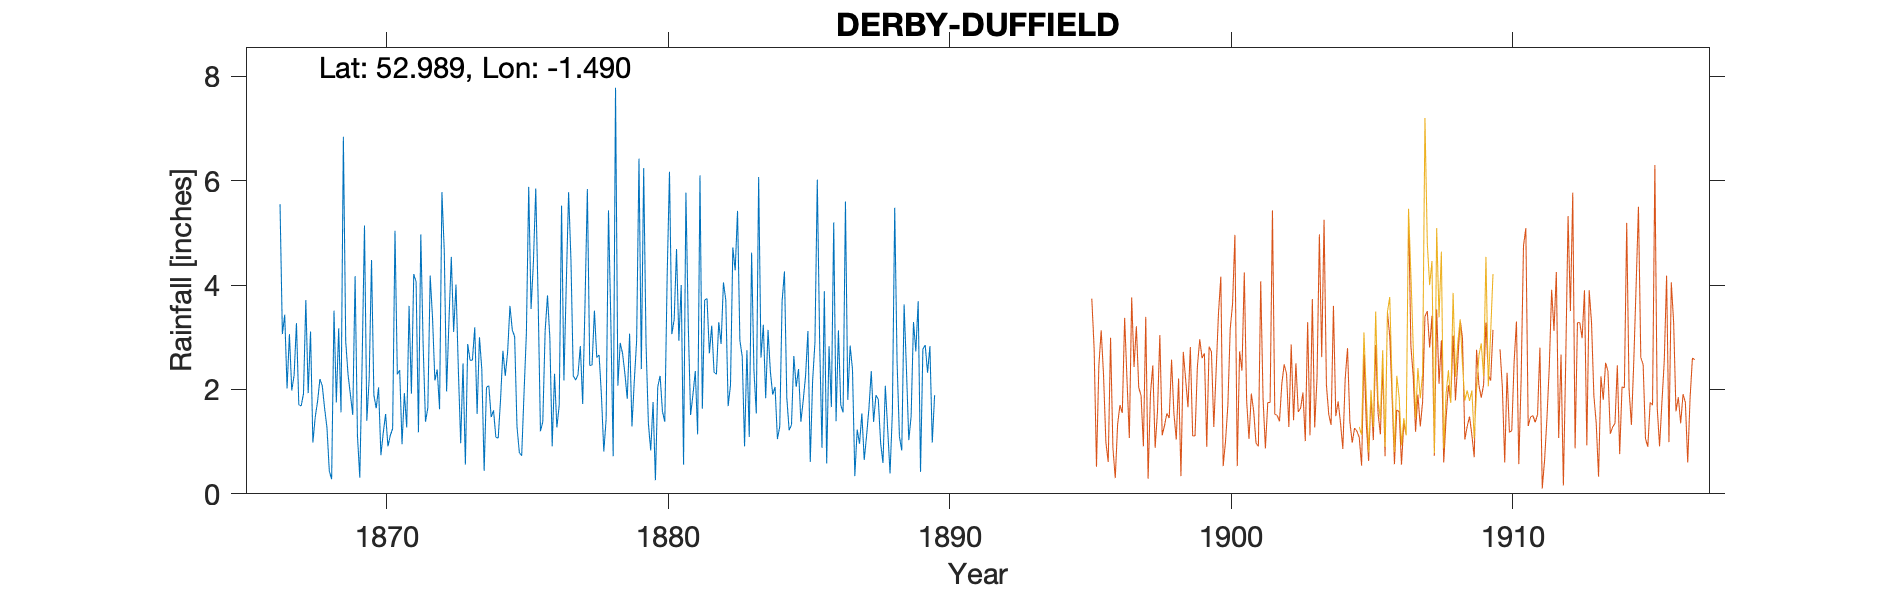

Data behind this chart, as committed beside it:
DERBY-DUFFIELD, , , , , , , , , , , , , , , , , , , , , , , 
Grid ref, SK343436, Long, -1.49, Lat, 52.99, Elevation, 200, ft., , , , , , , , , , , , , , , 
Station no, RR1674, , , , , , , , , , , , , , , , , , , , , , 
, 1860, 1861, 1862, 1863, 1864, 1865, 1866, 1867, 1868, 1869, 1870, 1871, 1872, 1873, 1874, 1875, 1876, 1877, 1878, 1879, 1880, 1881, 1882
January, , , , , , , , 3.06, 1.77, 2.92, 1.89, 0.95, 4.18, 2.39, 2.04, 3.01, 1.38, 4.48, 2.66, 1.82, 0.26, 0.56, 3.22
February, , , , , , , , 1.98, 2.2, 2.28, 1.64, 1.93, 3.37, 0.97, 2.07, 1.29, 3.12, 2.26, 1.88, 3.07, 2.05, 5.77, 2.33
March, , , , , , , , 2.27, 2.07, 1.9, 2.04, 1.27, 2.17, 2.5, 1.47, 0.79, 3.8, 2.18, 0.81, 1.29, 2.26, 3.24, 2.29
April, , , , , , , , 3.27, 1.64, 1.51, 0.74, 3.6, 2.38, 0.56, 1.6, 0.73, 2.99, 2.28, 1.43, 2.16, 1.58, 1.51, 3.29
May, , , , , , , , 1.71, 1.27, 4.17, 1.17, 1.92, 1.62, 2.87, 1.08, 1.93, 0.91, 2.83, 5.43, 2.94, 1.38, 1.9, 2.87
June, , , , , , , , 1.68, 0.44, 1.11, 1.53, 4.21, 5.78, 2.56, 1.07, 3.07, 2.3, 1.72, 3.3, 6.42, 4.15, 2.35, 4.05
July, , , , , , , , 1.92, 0.28, 0.31, 0.91, 4.06, 4.66, 2.56, 1.81, 5.88, 1.27, 3.65, 0.72, 2.39, 6.17, 1.14, 3.71
August, , , , , , , , 3.71, 3.51, 2.54, 1.12, 1.18, 1.96, 3.19, 2.74, 3.54, 1.7, 5.84, 7.78, 6.24, 3.06, 6.1, 1.68
September, , , , , , , 5.55, 1.93, 1.75, 5.14, 1.25, 4.97, 3.31, 1.53, 2.26, 4.44, 5.52, 2.46, 2.07, 2.88, 3.34, 1.63, 2.08
October, , , , , , , 3.06, 3.11, 3.17, 1.4, 5.04, 2.85, 4.54, 3, 2.71, 5.85, 2.17, 2.47, 2.89, 1.35, 4.69, 3.71, 4.72
November, , , , , , , 3.43, 0.98, 1.56, 2.21, 2.29, 1.38, 3.1, 2.39, 3.6, 3.75, 4, 3.51, 2.69, 0.83, 2.93, 3.74, 4.28
December, , , , , , , 2.02, 1.47, 6.84, 4.48, 2.37, 1.65, 4.01, 0.44, 3.14, 1.2, 5.78, 2.61, 2.3, 1.76, 4, 2.69, 5.42
Total, , , , , , , , 27.09, 26.5, 29.97, 21.99, 29.97, 41.08, 24.96, 25.59, 35.48, 34.94, 36.29, 33.96, 33.15, 35.87, 34.34, 39.94
NGR is on King Street, Duffield. The obs…, , , , , , , , , , , , , , , , , , , , , , , 
